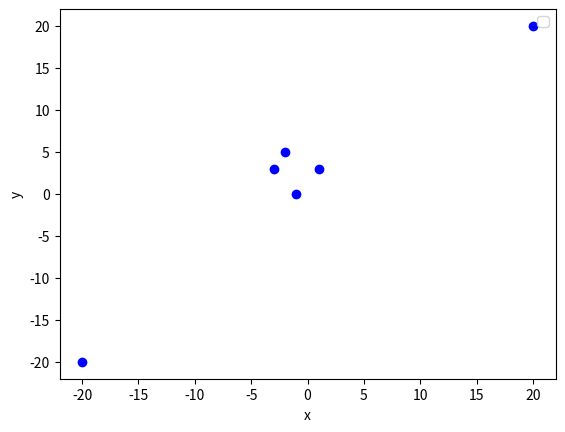

Write the Python code that produced this figure.
#punto de mira

#1 repo
#2 como módulo
#3 importar libreria gráfico
#4 imprimir una coordenada gráfico
#5 imprimir lista


import matplotlib.pyplot as plt

coordenadas = [
        [1,3], [-2,5], [-3, 3], [-1,0],
        [20, 20], [-20, -20]
    ]

def punto_de_mira(coordenadas):
    # plt.plot(3, 3, 'rs', -2, 5, 'g+', -3, 3, 'k^', -1, 0, 'b.')
    # plt.plot(3, 3, 'rs')
    # plt.plot(-2, 5, 'g+')
    # plt.plot( -3, 3, 'k^')
    # plt.plot(-1, 0, 'b.')
    
    for coordenada in coordenadas:
        # coordenada = [1, 3]
        plt.plot(coordenada[0], coordenada[1], 'bo')


    plt.ylabel("y")
    plt.xlabel("x")
    plt.legend()
    plt.show()
    print ("Hola punto de mira")

if __name__ == "__main__":
    punto_de_mira(coordenadas)
    
